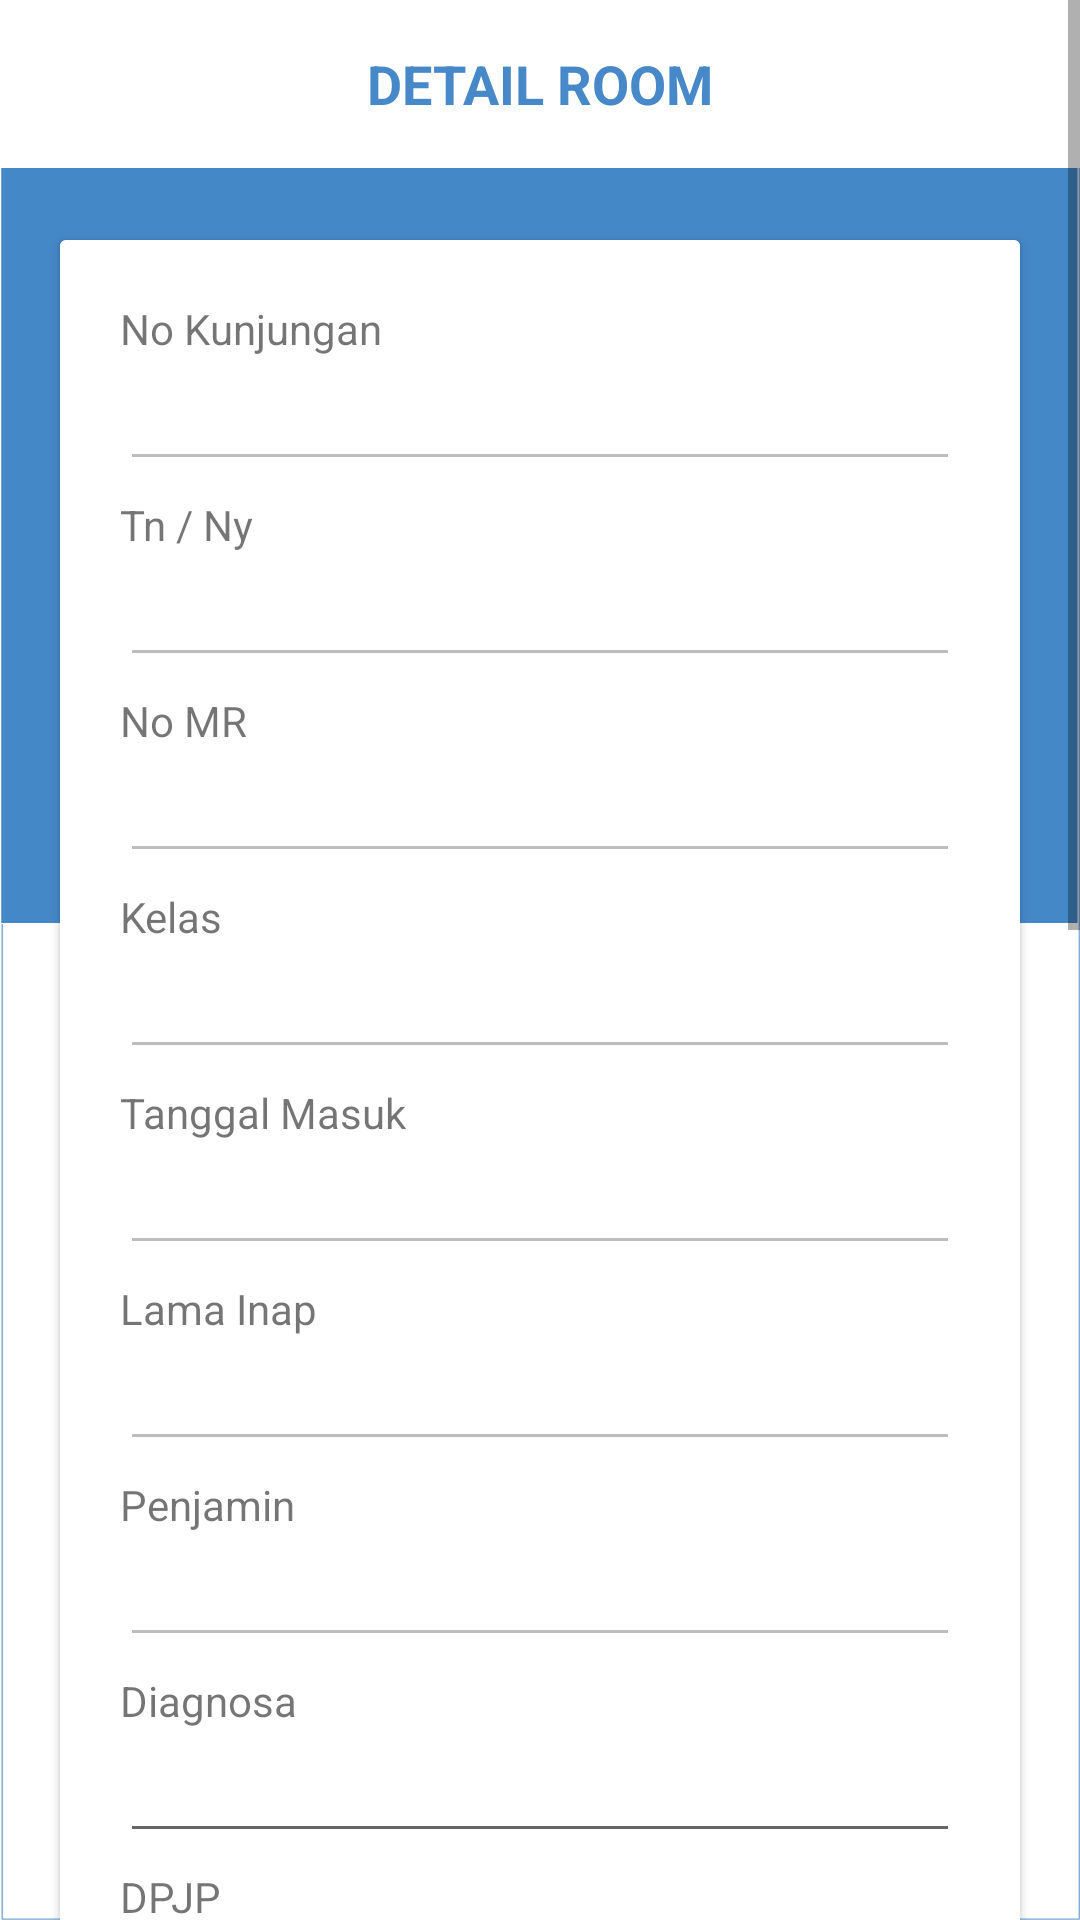

Reconstruct the res/layout file that produces this screen, plus the resources it refers to.
<!-- AndroidManifest.xml: application theme AppTheme -->
<!-- res/layout/activity_detail_room.xml -->
<?xml version="1.0" encoding="utf-8"?>
<ScrollView xmlns:android="http://schemas.android.com/apk/res/android"
    xmlns:app="http://schemas.android.com/apk/res-auto"
    xmlns:tools="http://schemas.android.com/tools"
    android:layout_width="match_parent"
    android:layout_height="match_parent"
    android:background="@mipmap/bg_login"
    tools:context=".MainActivity">


    <RelativeLayout
        android:layout_width="match_parent"
        android:layout_height="match_parent">

    <com.google.android.material.appbar.AppBarLayout
        android:layout_width="match_parent"
        android:layout_height="wrap_content"
        android:theme="@style/Base.ThemeOverlay.AppCompat.Dark">

        <androidx.appcompat.widget.Toolbar
            android:id="@+id/toolbar_pay"
            android:layout_gravity="center"
            android:layout_width="match_parent"
            android:layout_height="?android:attr/actionBarSize"
            android:background="#fff"
            app:elevation="4dp"
            android:theme="@style/mytoolbar"
            app:popupTheme="@style/Base.Theme.AppCompat.Light.DarkActionBar" >

            <TextView
                android:textSize="18dp"
                android:layout_width="wrap_content"
                android:layout_height="wrap_content"
                android:text="DETAIL ROOM"
                android:textColor="@color/colorUtama"
                android:textStyle="bold"
                android:layout_gravity="center"
                android:id="@+id/toolbar_title" />

        </androidx.appcompat.widget.Toolbar>

    </com.google.android.material.appbar.AppBarLayout>

    <androidx.cardview.widget.CardView
        android:elevation="5dp"
        android:layout_marginTop="80dp"
        android:layout_marginLeft="20dp"
        android:layout_marginRight="20dp"
        android:layout_width="match_parent"
        android:layout_height="wrap_content">

        <LinearLayout
            android:orientation="vertical"
            android:background="#fff"
            android:layout_width="match_parent"
            android:layout_height="wrap_content">


        <TextView
            android:layout_marginTop="20dp"
            android:text="No Kunjungan"
            android:layout_marginLeft="20dp"
            android:layout_width="100dp"
            android:layout_height="wrap_content"/>


            <EditText
                android:enabled="false"
                android:editable="false"
                android:id="@+id/idKunjungan"
                android:layout_marginRight="20dp"
                android:layout_marginLeft="20dp"
                android:layout_width="match_parent"
                android:layout_height="wrap_content"/>


            <TextView
                android:layout_marginTop="5dp"
                android:text="Tn / Ny"
                android:layout_marginLeft="20dp"
                android:layout_width="100dp"
                android:layout_height="wrap_content"/>


            <EditText
                android:enabled="false"
                android:editable="false"
                android:id="@+id/namaPasien"
                android:layout_marginRight="20dp"
                android:layout_marginLeft="20dp"
                android:layout_width="match_parent"
                android:layout_height="wrap_content"/>


        <TextView
            android:layout_marginTop="5dp"
            android:text="No MR"
            android:layout_marginLeft="20dp"
            android:layout_width="100dp"
            android:layout_height="wrap_content"/>


        <EditText
            android:enabled="false"
            android:editable="false"
            android:id="@+id/noMr"
            android:layout_marginRight="20dp"
            android:layout_marginLeft="20dp"
            android:layout_width="match_parent"
            android:layout_height="wrap_content"/>


        <TextView
            android:layout_marginTop="5dp"
            android:text="Kelas"
            android:layout_marginLeft="20dp"
            android:layout_width="100dp"
            android:layout_height="wrap_content"/>


        <EditText
            android:enabled="false"
            android:editable="false"
            android:id="@+id/kelas"
            android:layout_marginRight="20dp"
            android:layout_marginLeft="20dp"
            android:layout_width="match_parent"
            android:layout_height="wrap_content"/>



        <TextView
            android:layout_marginTop="5dp"
            android:text="Tanggal Masuk"
            android:layout_marginLeft="20dp"
            android:layout_width="100dp"
            android:layout_height="wrap_content"/>


        <EditText
            android:enabled="false"
            android:editable="false"
            android:id="@+id/tglMasuk"
            android:layout_marginRight="20dp"
            android:layout_marginLeft="20dp"
            android:layout_width="match_parent"
            android:layout_height="wrap_content"/>

            <TextView
                android:layout_marginTop="5dp"
                android:text="Lama Inap"
                android:layout_marginLeft="20dp"
                android:layout_width="100dp"
                android:layout_height="wrap_content"/>


            <EditText
                android:enabled="false"
                android:editable="false"
                android:id="@+id/lamaInap"
                android:layout_marginRight="20dp"
                android:layout_marginLeft="20dp"
                android:layout_width="match_parent"
                android:layout_height="wrap_content"/>


        <TextView
            android:layout_marginTop="5dp"
            android:text="Penjamin"
            android:layout_marginLeft="20dp"
            android:layout_width="100dp"
            android:layout_height="wrap_content"/>


        <EditText
            android:enabled="false"
            android:editable="false"
            android:id="@+id/penjamin"
            android:layout_marginRight="20dp"
            android:layout_marginLeft="20dp"
            android:layout_width="match_parent"
            android:layout_height="wrap_content"/>


        <TextView
            android:layout_marginTop="5dp"
            android:text="Diagnosa"
            android:layout_marginLeft="20dp"
            android:layout_width="100dp"
            android:layout_height="wrap_content"/>


        <EditText

            android:id="@+id/diagnosaAwal"
            android:layout_marginRight="20dp"
            android:layout_marginLeft="20dp"
            android:layout_width="match_parent"
            android:layout_height="wrap_content"/>


        <TextView
            android:layout_marginTop="5dp"
            android:text="DPJP"
            android:layout_marginLeft="20dp"
            android:layout_width="100dp"
            android:layout_height="wrap_content"/>



            <EditText
                android:editable="false"
                android:id="@+id/dpjp"
                android:layout_marginRight="20dp"
                android:layout_marginLeft="20dp"
                android:layout_width="match_parent"
                android:layout_height="wrap_content"/>

            <TextView
                android:layout_marginTop="5dp"
                android:text="Status Ruangan"
                android:layout_marginLeft="20dp"
                android:layout_width="100dp"
                android:layout_height="wrap_content"/>


            <Spinner
                android:id="@+id/statusRuangan"
                android:layout_width="match_parent"
                android:layout_height="65dp"
                android:layout_marginLeft="25dp"
                android:layout_marginTop="15dp"
                android:layout_marginRight="25dp"
                android:background="@drawable/spinner"
                android:spinnerMode="dialog" />

            <TextView
                android:layout_marginTop="5dp"
                android:text="Keterangan"
                android:layout_marginLeft="20dp"
                android:layout_width="100dp"
                android:layout_height="wrap_content"/>


            <EditText
                android:gravity="top"
                android:layout_marginTop="10dp"
                android:id="@+id/text_ket"
                android:clickable="true"
                android:layout_marginLeft="23dp"
                android:layout_marginRight="23dp"
                android:hint="Text"
                android:textSize="20dp"
                android:layout_width="match_parent"
                android:layout_height="150dp"
                android:inputType="text|textMultiLine"/>







            <Button

                android:textStyle="bold"
                android:textColor="#fff"
                android:background="@drawable/button_shape_rounded_blue"
                android:layout_marginBottom="20dp"
                android:text="simpan"
                android:layout_marginTop="10dp"
                android:id="@+id/btn_update"
                android:layout_marginRight="80dp"
                android:layout_marginLeft="80dp"
                android:layout_width="match_parent"
                android:layout_height="wrap_content"/>


            <Button
                android:textStyle="bold"
                android:textColor="#fff"
                android:background="@drawable/button_shape_rounded_blue"
                android:layout_marginBottom="20dp"
                android:text="TRANSFER"
                android:id="@+id/btn_transfer"
                android:layout_marginRight="80dp"
                android:layout_marginLeft="80dp"
                android:layout_width="match_parent"
                android:layout_height="wrap_content"/>


            <Button
                android:textStyle="bold"
                android:textColor="#fff"
                android:background="@drawable/button_shape_rounded_blue"
                android:layout_marginBottom="20dp"
                android:text="PASIEN PULANG"
                android:id="@+id/btn_pulang"
                android:layout_marginRight="80dp"
                android:layout_marginLeft="80dp"
                android:layout_width="match_parent"
                android:layout_height="wrap_content"/>


            <Button
                android:textStyle="bold"
                android:textColor="#fff"
                android:background="@drawable/button_shape_rounded_blue"
                android:layout_marginBottom="20dp"
                android:text="Tulis Resep"
                android:id="@+id/tulis_resep"
                android:layout_marginRight="80dp"
                android:layout_marginLeft="80dp"
                android:layout_width="match_parent"
                android:layout_height="wrap_content"/>

            <Button
                android:textStyle="bold"
                android:textColor="#fff"
                android:background="@drawable/button_shape_rounded_blue"
                android:layout_marginBottom="20dp"
                android:text="Berkas"
                android:id="@+id/berkas"
                android:layout_marginRight="80dp"
                android:layout_marginLeft="80dp"
                android:layout_width="match_parent"
                android:layout_height="wrap_content"/>


        </LinearLayout>
    </androidx.cardview.widget.CardView>


    <TextView
        android:textAlignment="center"
        android:text="IT RS MH.Thamrin"
        android:layout_marginBottom="20dp"
        android:layout_alignParentBottom="true"
        android:layout_width="match_parent"
        android:layout_height="wrap_content"/>

    </RelativeLayout>


</ScrollView>
<!-- resources referenced by this layout -->
<resources>
  <color name="colorUtama">#4788C8</color>
  <!-- drawable button_shape_rounded_blue (drawable) -->
  <?xml version="1.0" encoding="utf-8"?>
  <shape xmlns:android="http://schemas.android.com/apk/res/android"
      >
      <corners
          android:bottomLeftRadius="30dp"
          android:bottomRightRadius="30dp"
          android:radius="50dp"
          android:topLeftRadius="30dp"
          android:topRightRadius="30dp"/>
      <solid
          android:color="@color/colorUtama"/>
  
  </shape>
  <!-- mipmap bg_login: png bitmap (mipmap-xxhdpi, 44674 bytes) -->
  <style name="mytoolbar" parent="ThemeOverlay.AppCompat.Dark.ActionBar">
          <item name="colorControlNormal">@color/colorUtama</item>
      </style>
  <style name="AppTheme" parent="Theme.AppCompat.Light.NoActionBar">
          
          <item name="colorPrimary">@color/colorPrimary</item>
          <item name="colorPrimaryDark">@color/colorPrimaryDark</item>
          <item name="colorAccent">@color/colorAccent</item>
      </style>
  <color name="colorPrimary">#008577</color>
  <color name="colorPrimaryDark">#00574B</color>
  <color name="colorAccent">#D81B60</color>
</resources>
